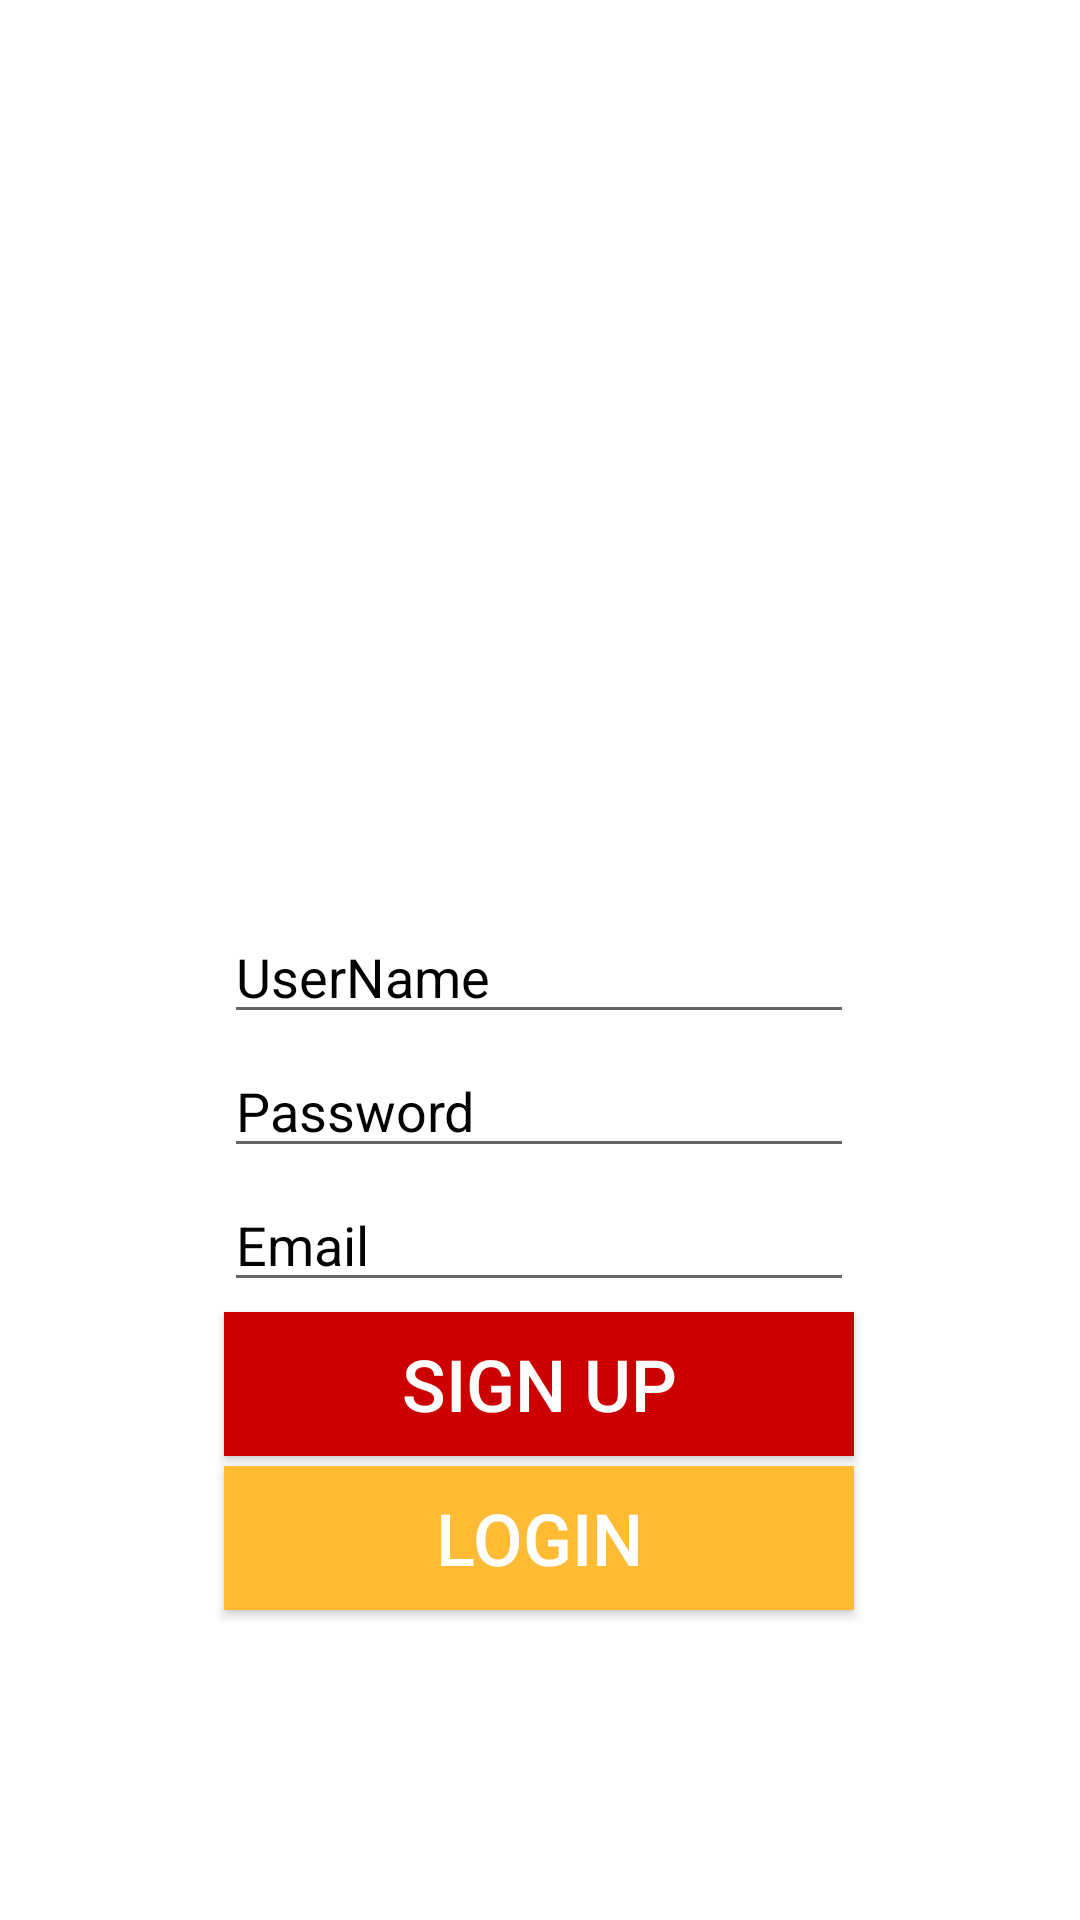

Here is an Android app screen rendered from its layout file. Give the layout XML and the strings, colors and styles it references.
<!-- AndroidManifest.xml: application theme Theme.InstagramClone -->
<!-- res/layout/activity_sign_up.xml -->
<?xml version="1.0" encoding="utf-8"?>
<androidx.constraintlayout.widget.ConstraintLayout xmlns:android="http://schemas.android.com/apk/res/android"
    xmlns:app="http://schemas.android.com/apk/res-auto"
    xmlns:tools="http://schemas.android.com/tools"
    android:layout_width="match_parent"
    android:layout_height="match_parent"
    android:background="@color/page_background"
    android:onClick="rootLayoutTapped">

    <EditText
        android:id="@+id/loginedtPassword"
        android:layout_width="wrap_content"
        android:layout_height="wrap_content"
        android:layout_marginStart="100dp"
        android:layout_marginEnd="101dp"
        android:ems="10"
        android:hint="Password"
        android:textColorHint="@color/text_color"
        android:textColor="@color/text_color"
        android:inputType="textPassword"
        app:layout_constraintBottom_toTopOf="@+id/loginedtEmail"
        app:layout_constraintEnd_toEndOf="parent"
        app:layout_constraintStart_toStartOf="parent"
        app:layout_constraintTop_toBottomOf="@+id/edtUserNameSignUp" />

    <EditText
        android:id="@+id/edtUserNameSignUp"
        android:layout_width="wrap_content"
        android:layout_height="wrap_content"
        android:layout_marginStart="100dp"
        android:layout_marginTop="300dp"
        android:layout_marginEnd="101dp"
        android:textColor="@color/text_color"
        android:ems="10"
        android:textColorHint="@color/text_color"
        android:hint="UserName"
        android:inputType="textPersonName"
        app:layout_constraintBottom_toTopOf="@+id/loginedtPassword"
        app:layout_constraintEnd_toEndOf="parent"
        app:layout_constraintHorizontal_bias="0.5"
        app:layout_constraintStart_toStartOf="parent"
        app:layout_constraintTop_toTopOf="parent" />

    <Button
        android:id="@+id/loginbtnLogin"
        android:layout_width="0dp"
        android:layout_height="wrap_content"
        android:layout_marginBottom="100dp"
        android:background="@android:color/holo_orange_light"
        android:fadingEdge="horizontal"
        android:text="login"
        android:textColor="@color/white"
        android:textSize="24sp"
        android:textStyle="normal"
        app:layout_constraintBottom_toBottomOf="parent"
        app:layout_constraintEnd_toEndOf="@+id/loginedtEmail"
        app:layout_constraintHorizontal_bias="0.0"
        app:layout_constraintStart_toStartOf="@+id/loginedtEmail"
        app:layout_constraintTop_toBottomOf="@+id/loginbtnSignUp" />

    <Button
        android:id="@+id/loginbtnSignUp"
        android:layout_width="0dp"
        android:layout_height="wrap_content"
        android:background="@android:color/holo_red_dark"
        android:text="Sign up"
        android:textColor="@color/white"
        android:textSize="24sp"
        android:textStyle="normal"
        app:layout_constraintBottom_toTopOf="@+id/loginbtnLogin"
        app:layout_constraintEnd_toEndOf="@+id/loginbtnLogin"
        app:layout_constraintStart_toStartOf="@+id/loginbtnLogin"
        app:layout_constraintTop_toBottomOf="@+id/loginedtEmail" />

    <EditText
        android:id="@+id/loginedtEmail"
        android:layout_width="wrap_content"
        android:layout_height="wrap_content"
        android:layout_marginStart="100dp"
        android:layout_marginEnd="101dp"
        android:ems="10"
        android:hint="Email"
        android:textColorHint="@color/text_color"
        android:textColor="@color/text_color"
        android:inputType="textEmailAddress"
        app:layout_constraintBottom_toTopOf="@+id/loginbtnSignUp"
        app:layout_constraintEnd_toEndOf="parent"
        app:layout_constraintStart_toStartOf="parent"
        app:layout_constraintTop_toBottomOf="@+id/loginedtPassword" />

    <ImageView
        android:id="@+id/imageView"
        android:layout_width="wrap_content"
        android:layout_height="wrap_content"
        android:layout_marginTop="86dp"
        android:layout_marginBottom="123dp"
        app:layout_constraintBottom_toTopOf="@+id/edtUserNameSignUp"
        app:layout_constraintEnd_toEndOf="parent"
        app:layout_constraintHorizontal_bias="0.5"
        app:layout_constraintStart_toStartOf="parent"
        app:layout_constraintTop_toTopOf="parent"
        app:srcCompat="@drawable/instagramlogo" />

</androidx.constraintlayout.widget.ConstraintLayout>
<!-- resources referenced by this layout -->
<resources>
  <color name="page_background">#FFFFFF</color>
  <color name="text_color">#040303</color>
  <color name="white">#FFFFFFFF</color>
  <style name="Theme.InstagramClone" parent="Theme.MaterialComponents.DayNight.DarkActionBar.Bridge">
          
          <item name="colorPrimary">@color/purple_500</item>
          <item name="colorPrimaryVariant">@color/purple_700</item>
          <item name="colorOnPrimary">@color/white</item>
          
          <item name="colorSecondary">@color/teal_200</item>
          <item name="colorSecondaryVariant">@color/teal_700</item>
          <item name="colorOnSecondary">@color/black</item>
          
          <item name="android:statusBarColor">@color/purple_500</item>
          <item name="windowNoTitle">true</item>
          <item name="windowActionBar">false</item>
  
          
          <item name="titleTextColor">@color/ActionBarTitleColor</item>
  
  
          <item name="android:button">@color/white</item>
      </style>
  <color name="purple_500">#81031B8E</color>
  <color name="purple_700">#B44166AE</color>
  <color name="teal_200">#FF03DAC5</color>
  <color name="teal_700">#FF018786</color>
  <color name="black">#FF000000</color>
  <color name="ActionBarTitleColor">#EB208F20</color>
</resources>
